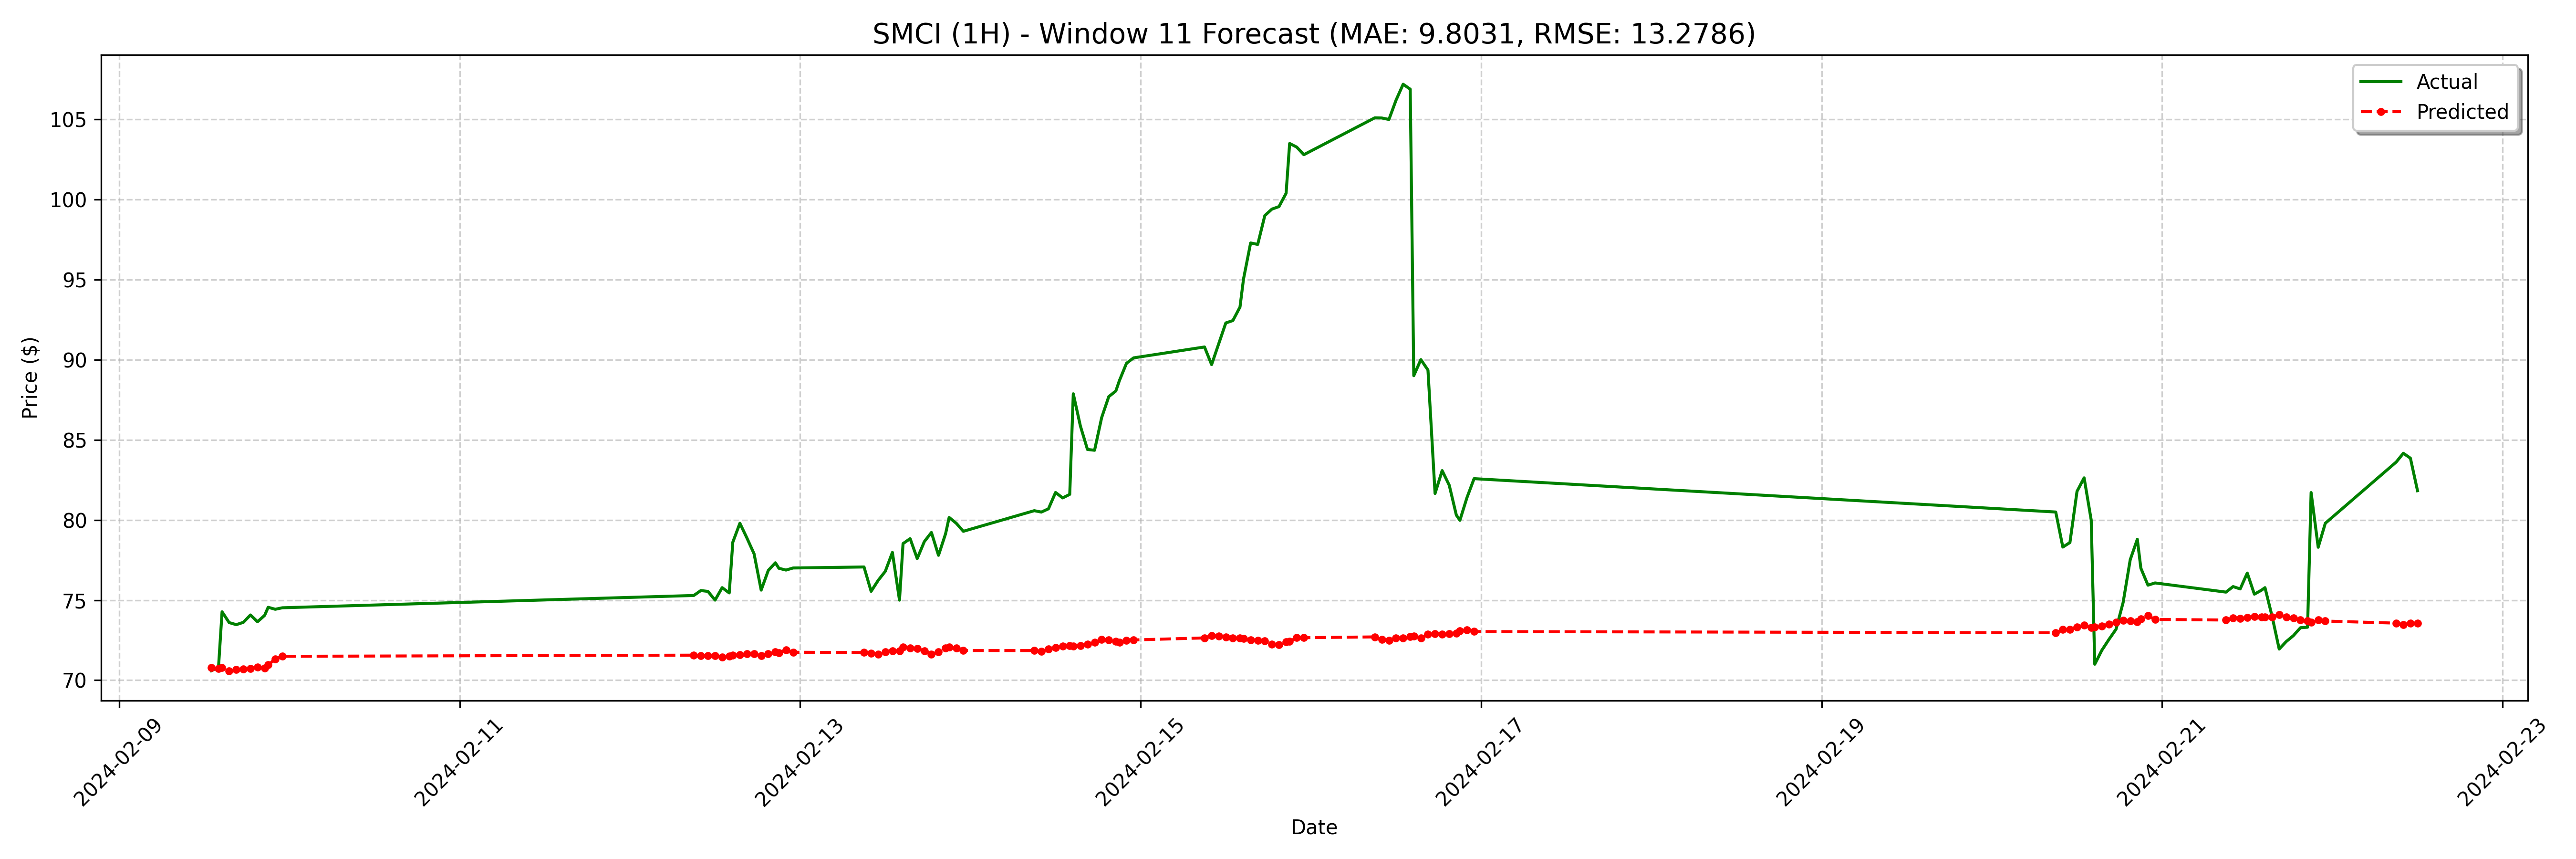

Data behind this chart, as committed beside it:
date, actual, forecast
2024-02-09 13:00:00, 70.6, 70.79
2024-02-09 14:00:00, 70.81, 70.73
2024-02-09 14:30:00, 74.27, 70.79
2024-02-09 15:30:00, 73.6, 70.57
2024-02-09 16:30:00, 73.47, 70.66
2024-02-09 17:30:00, 73.61, 70.7
2024-02-09 18:30:00, 74.07, 70.72
2024-02-09 19:30:00, 73.65, 70.83
2024-02-09 20:30:00, 74.05, 70.76
2024-02-09 21:00:00, 74.56, 70.96
2024-02-09 22:00:00, 74.43, 71.33
2024-02-09 23:00:00, 74.52, 71.49
2024-02-12 09:00:00, 75.29, 71.57
2024-02-12 10:00:00, 75.6, 71.52
2024-02-12 11:00:00, 75.55, 71.54
2024-02-12 12:00:00, 75, 71.53
2024-02-12 13:00:00, 75.78, 71.44
2024-02-12 14:00:00, 75.45, 71.5
2024-02-12 14:30:00, 78.61, 71.57
2024-02-12 15:30:00, 79.8, 71.59
2024-02-12 16:30:00, 78.87, 71.66
2024-02-12 17:30:00, 77.89, 71.66
2024-02-12 18:30:00, 75.63, 71.54
2024-02-12 19:30:00, 76.85, 71.66
2024-02-12 20:30:00, 77.33, 71.79
2024-02-12 21:00:00, 76.99, 71.72
2024-02-12 22:00:00, 76.88, 71.9
2024-02-12 23:00:00, 77.01, 71.75
2024-02-13 09:00:00, 77.07, 71.73
2024-02-13 10:00:00, 75.55, 71.69
2024-02-13 11:00:00, 76.24, 71.64
2024-02-13 12:00:00, 76.8, 71.78
2024-02-13 13:00:00, 77.98, 71.83
2024-02-13 14:00:00, 75.0, 71.84
2024-02-13 14:30:00, 78.53, 72.07
2024-02-13 15:30:00, 78.84, 72
2024-02-13 16:30:00, 77.59, 71.98
2024-02-13 17:30:00, 78.65, 71.83
2024-02-13 18:30:00, 79.22, 71.63
2024-02-13 19:30:00, 77.8, 71.77
2024-02-13 20:30:00, 79.15, 72
2024-02-13 21:00:00, 80.16, 72.07
2024-02-13 22:00:00, 79.8, 72.02
2024-02-13 23:00:00, 79.3, 71.86
2024-02-14 09:00:00, 80.58, 71.85
2024-02-14 10:00:00, 80.5, 71.81
2024-02-14 11:00:00, 80.7, 71.94
2024-02-14 12:00:00, 81.72, 72.04
2024-02-14 13:00:00, 81.38, 72.13
2024-02-14 14:00:00, 81.6, 72.17
2024-02-14 14:30:00, 87.88, 72.13
2024-02-14 15:30:00, 85.87, 72.16
2024-02-14 16:30:00, 84.4, 72.23
2024-02-14 17:30:00, 84.35, 72.35
2024-02-14 18:30:00, 86.39, 72.54
2024-02-14 19:30:00, 87.7, 72.52
2024-02-14 20:30:00, 88.05, 72.41
2024-02-14 21:00:00, 88.7, 72.35
2024-02-14 22:00:00, 89.78, 72.5
2024-02-14 23:00:00, 90.12, 72.52
... 68 more rows
